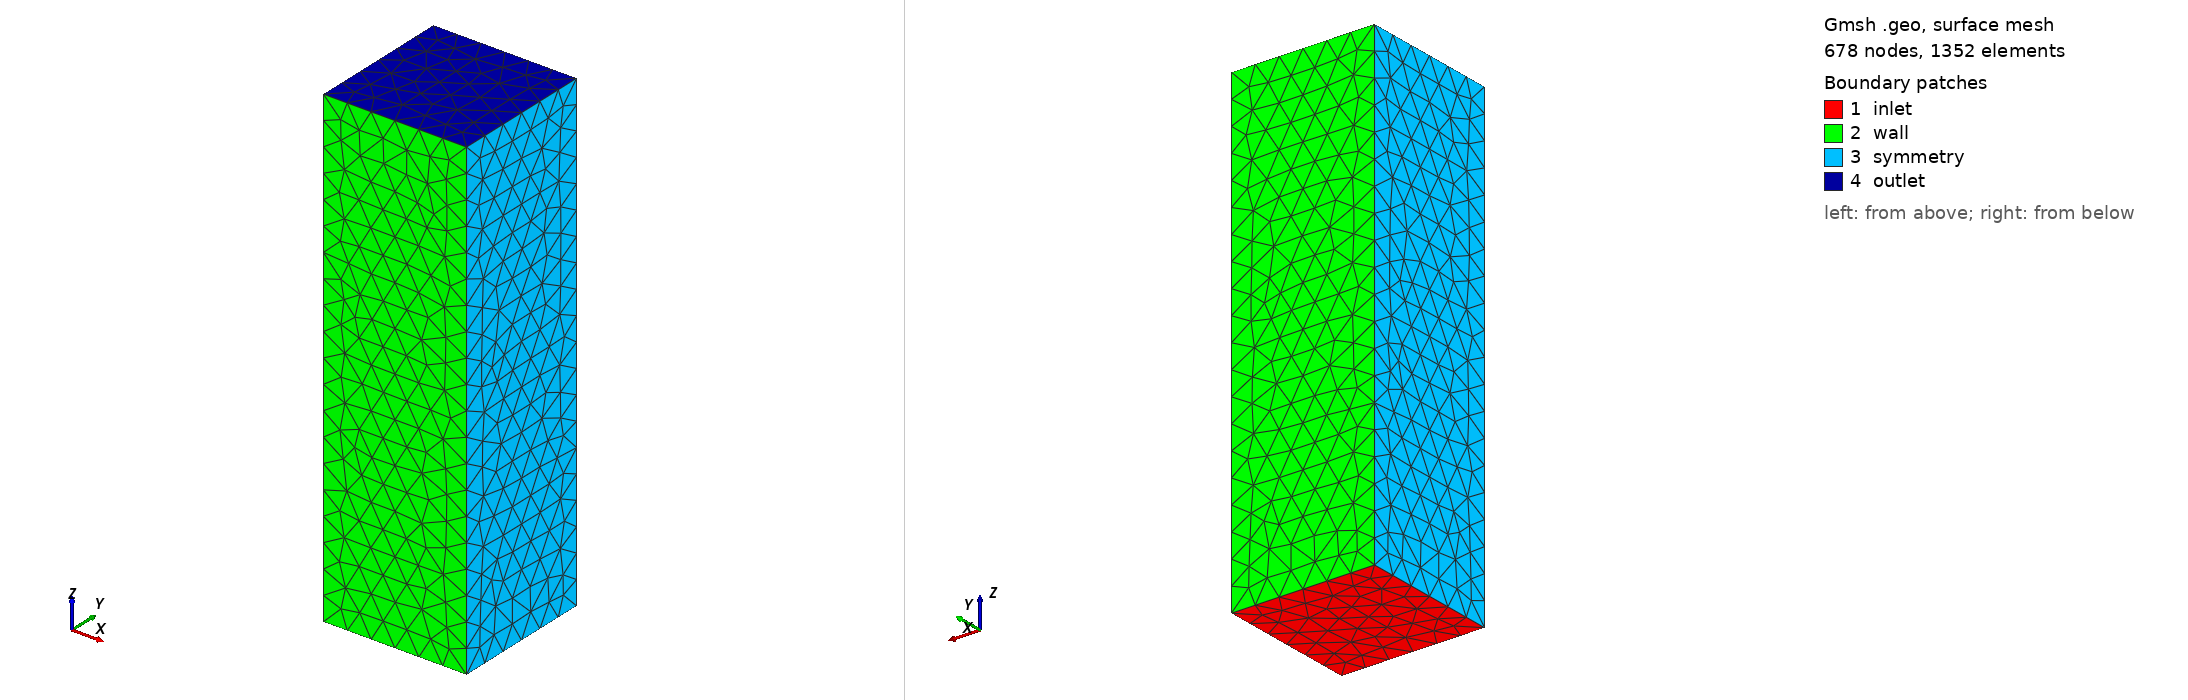

Gmsh geometry script, surface-meshed: 678 nodes, 1352 surface elements. Boundary patches (legend numbers): 1 inlet, 2 wall, 3 symmetry, 4 outlet. Left view from above one corner, right view from below the opposite corner. Legend entries are the model's physical surfaces. The drawing asked Gmsh for element sizes between 1% and 20% of the model's largest extent; the script's own settings can give other sizes.

=== box.geo (drawn) ===
C = 0.6;
Lup = 0.6;
L = 2.;
lc = .1;

Point(1) = {0.0, 0.0, -Lup, lc};
Point(2) = {C  , 0.0, -Lup, lc};
Point(3) = {C  , C  , -Lup, lc};
Point(4) = {0.0, C  , -Lup, lc};

Line(1) = {1,2};
Line(2) = {2,3};
Line(3) = {3,4};
Line(4) = {4,1};


Line Loop(4) = {1,2,3,4};
Plane Surface(5) = {4};

Extrude {0,0,L} {
  Surface{5};
}

Physical Surface("inlet") = {5};
Physical Surface("outlet") = {27};
Physical Surface("wall") = {14,22};
Physical Surface("symmetry") = {26,18};
Physical Volume("volume") = {1};
